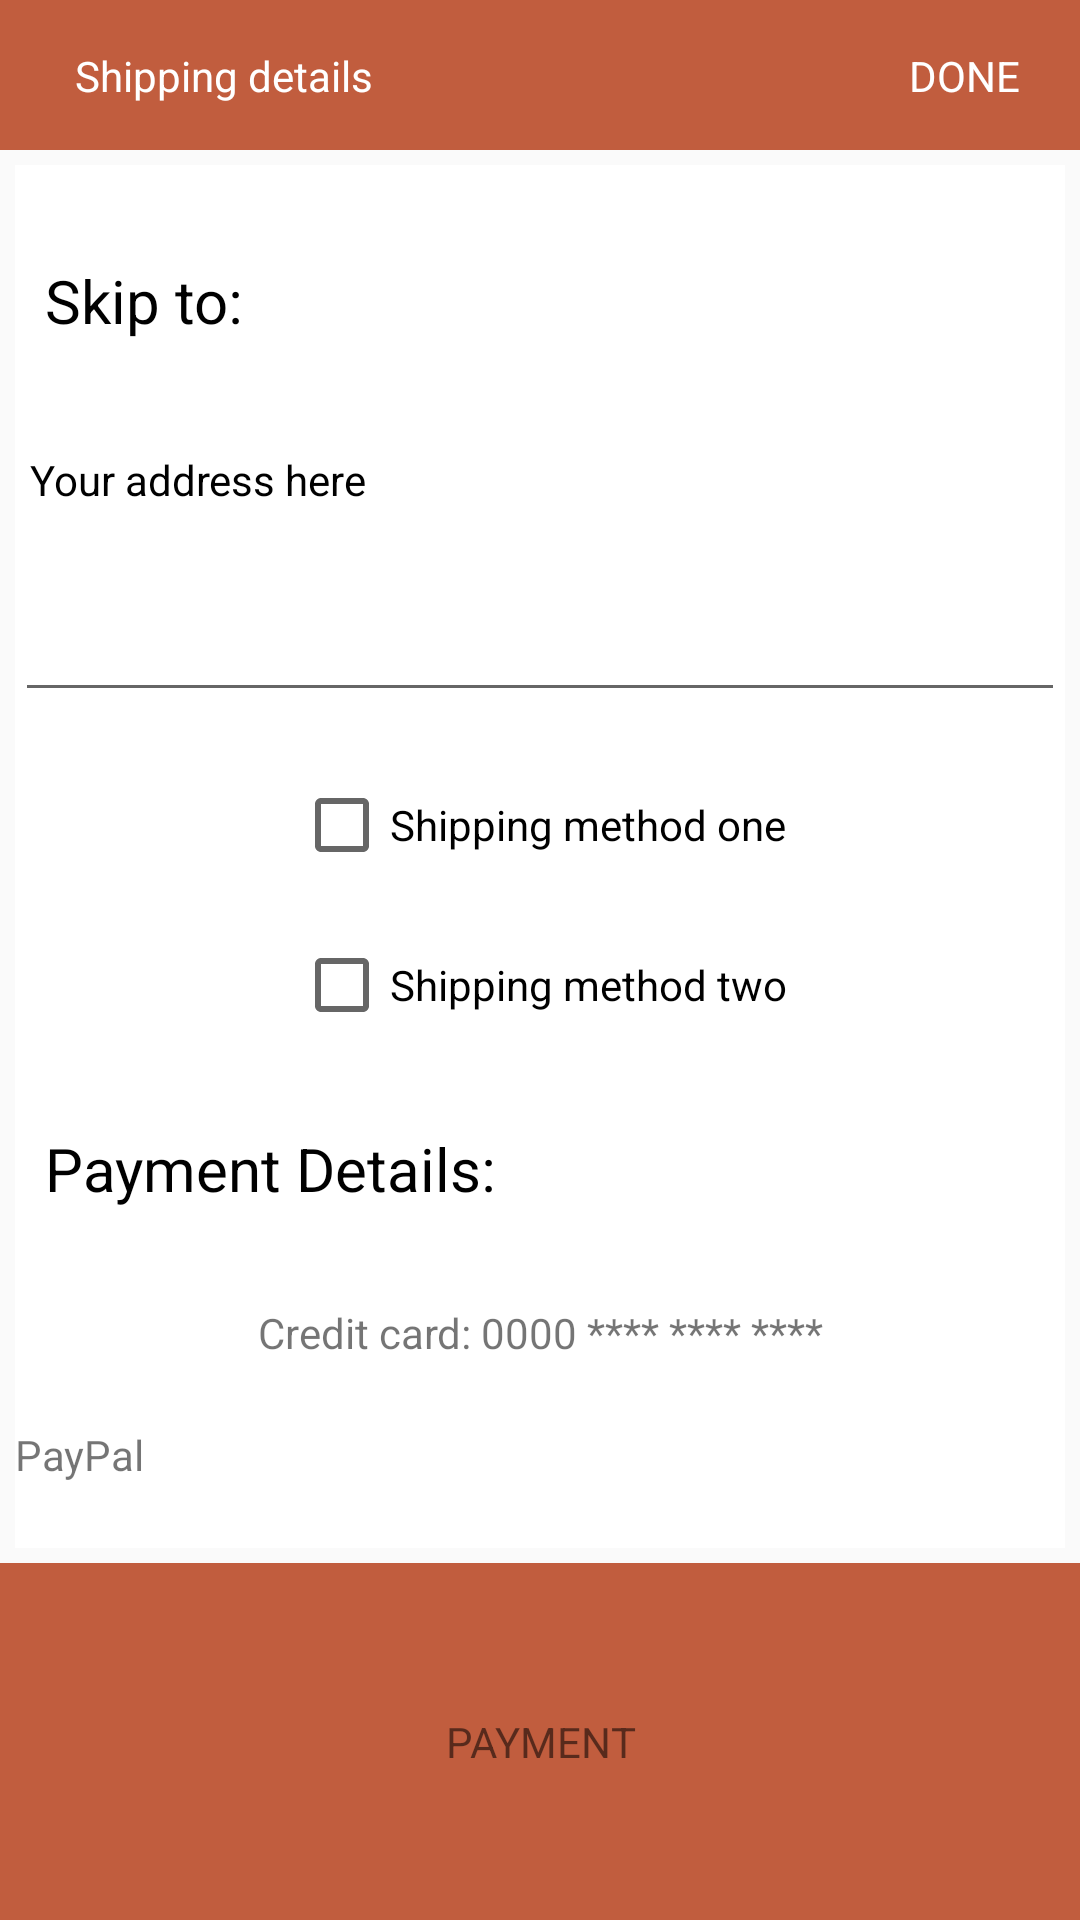

Android layout source for this screen:
<!-- AndroidManifest.xml: application theme Theme.FoodApp -->
<!-- res/layout/fragment_payment.xml -->
<?xml version="1.0" encoding="utf-8"?>
<androidx.constraintlayout.widget.ConstraintLayout xmlns:android="http://schemas.android.com/apk/res/android"
    xmlns:app="http://schemas.android.com/apk/res-auto"
    xmlns:tools="http://schemas.android.com/tools"
    android:layout_width="match_parent"
    android:layout_height="match_parent"
    tools:context=".presentation.ui.screen.ShowImageFragment">

    <androidx.constraintlayout.widget.ConstraintLayout
        android:id="@+id/cl_header"
        android:layout_width="match_parent"
        android:layout_height="50dp"
        android:background="#C15D3E"
        app:layout_constraintBottom_toTopOf="@+id/cv_full_order"
        app:layout_constraintEnd_toEndOf="parent"
        app:layout_constraintStart_toStartOf="parent"
        app:layout_constraintTop_toTopOf="parent">

        <TextView
            android:id="@+id/tv_details"
            android:layout_width="wrap_content"
            android:layout_height="wrap_content"
            android:layout_marginHorizontal="25dp"
            android:gravity="start"
            android:text="Shipping details"
            android:textColor="@color/white"
            app:layout_constraintBottom_toBottomOf="parent"
            app:layout_constraintEnd_toStartOf="@+id/tv_done"
            app:layout_constraintStart_toStartOf="parent"
            app:layout_constraintTop_toTopOf="parent" />

        <TextView
            android:id="@+id/tv_done"
            android:layout_width="0dp"
            android:layout_height="wrap_content"
            android:layout_marginHorizontal="20dp"
            android:gravity="end"
            android:text="DONE"
            android:textColor="@color/white"
            app:layout_constraintBottom_toBottomOf="parent"
            app:layout_constraintEnd_toEndOf="parent"
            app:layout_constraintStart_toEndOf="@+id/tv_details"
            app:layout_constraintTop_toTopOf="parent" />

    </androidx.constraintlayout.widget.ConstraintLayout>

    <androidx.constraintlayout.widget.ConstraintLayout
        android:id="@+id/cv_full_order"
        android:layout_width="match_parent"
        android:layout_height="0dp"
        android:layout_margin="5dp"
        android:foregroundGravity="bottom"
        android:background="@color/white"
        app:cardCornerRadius="8dp"
        app:layout_constraintBottom_toTopOf="@id/cl_again"
        app:layout_constraintEnd_toEndOf="parent"
        app:layout_constraintStart_toStartOf="parent"
        app:layout_constraintTop_toBottomOf="@id/cl_header">

        <TextView
            android:id="@+id/tv_skip"
            android:layout_width="0dp"
            android:layout_height="wrap_content"
            android:text="Skip to:"
            android:textColor="@color/black"
            android:textSize="20dp"
            android:gravity="top"
            android:layout_margin="10dp"
            app:layout_constraintStart_toStartOf="parent"
            app:layout_constraintTop_toTopOf="parent"
            app:layout_constraintBottom_toTopOf="@id/tv_address"
            app:layout_constraintEnd_toEndOf="parent"/>

        <TextView
            android:id="@+id/tv_address"
            android:layout_width="match_parent"
            android:layout_height="wrap_content"
            android:text="Your address here"
            android:textColor="@color/black"
            android:gravity="top"
            android:layout_margin="5dp"
            app:layout_constraintStart_toStartOf="parent"
            app:layout_constraintEnd_toEndOf="parent"
            app:layout_constraintTop_toBottomOf="@+id/tv_skip"
            app:layout_constraintBottom_toTopOf="@+id/et_address"/>
        <EditText
            android:id="@+id/et_address"
            android:layout_width="match_parent"
            android:layout_height="wrap_content"
            app:layout_constraintStart_toStartOf="parent"
            app:layout_constraintEnd_toEndOf="parent"
            app:layout_constraintTop_toBottomOf="@+id/tv_address"
            app:layout_constraintBottom_toTopOf="@+id/cb_method1"
            />

        <CheckBox
            android:id="@+id/cb_method1"
            android:layout_width="wrap_content"
            android:layout_height="wrap_content"
            android:text="Shipping method one"
            app:layout_constraintBottom_toTopOf="@+id/cb_method2"
            app:layout_constraintEnd_toEndOf="parent"
            app:layout_constraintStart_toStartOf="parent"
            app:layout_constraintTop_toBottomOf="@+id/et_address"
            app:layout_constraintVertical_bias="0.265" />

        <CheckBox
            android:id="@+id/cb_method2"
            android:layout_width="wrap_content"
            android:layout_height="wrap_content"
            android:text="Shipping method two"
            app:layout_constraintBottom_toTopOf="@+id/tv_payment_details"
            app:layout_constraintEnd_toEndOf="parent"
            app:layout_constraintStart_toStartOf="parent"
            app:layout_constraintTop_toBottomOf="@id/cb_method1"/>

        <TextView
            android:id="@+id/tv_payment_details"
            android:layout_width="match_parent"
            android:layout_height="wrap_content"
            android:layout_margin="10dp"
            android:gravity="start"
            android:text="Payment Details:"
            android:textColor="@color/black"
            android:textSize="20dp"
            app:layout_constraintTop_toBottomOf="@id/cb_method2"
            app:layout_constraintStart_toStartOf="parent"
            app:layout_constraintEnd_toEndOf="parent"
            app:layout_constraintBottom_toTopOf="@+id/tv_credit_card"
             />
        <TextView
            android:id="@+id/tv_credit_card"
            android:layout_width="match_parent"
            android:layout_height="wrap_content"
            android:text="Credit card: 0000 **** **** ****"
            android:gravity="center"
            app:layout_constraintTop_toBottomOf="@+id/tv_payment_details"
            app:layout_constraintStart_toStartOf="parent"
            app:layout_constraintEnd_toEndOf="parent"
            app:layout_constraintBottom_toTopOf="@+id/tv_paypal"/>

        <TextView
            android:id="@+id/tv_paypal"
            android:layout_width="match_parent"
            android:layout_height="wrap_content"
            android:text="PayPal"
            app:layout_constraintBottom_toBottomOf="parent"
            app:layout_constraintEnd_toEndOf="parent"
            app:layout_constraintHorizontal_bias="1.0"
            app:layout_constraintStart_toStartOf="parent"
            app:layout_constraintTop_toBottomOf="@+id/tv_credit_card" />


    </androidx.constraintlayout.widget.ConstraintLayout>

    <androidx.constraintlayout.widget.ConstraintLayout
        android:id="@+id/cl_again"
        android:layout_width="match_parent"
        android:layout_height="wrap_content"
        android:background="#C15D3E"
        app:layout_constraintBottom_toBottomOf="parent"
        app:layout_constraintEnd_toEndOf="parent"
        app:layout_constraintHorizontal_bias="0.0"
        app:layout_constraintStart_toStartOf="parent"
        app:layout_constraintTop_toBottomOf="@id/cv_full_order">


        <TextView
            android:id="@+id/tv_again"
            android:layout_width="match_parent"
            android:layout_height="wrap_content"
            android:layout_margin="50dp"
            android:gravity="center"
            android:text="PAYMENT"
            app:layout_constraintBottom_toBottomOf="parent"
            app:layout_constraintEnd_toEndOf="parent"
            app:layout_constraintStart_toStartOf="parent"
            app:layout_constraintTop_toTopOf="parent"/>

    </androidx.constraintlayout.widget.ConstraintLayout>

</androidx.constraintlayout.widget.ConstraintLayout>
<!-- resources referenced by this layout -->
<resources>
  <style name="Theme.FoodApp" parent="Theme.AppCompat.DayNight.DarkActionBar">
          
          <item name="colorPrimary">@color/purple_500</item>
          <item name="colorPrimaryVariant">@color/purple_700</item>
          <item name="colorOnPrimary">@color/white</item>
          
          <item name="colorSecondary">@color/teal_200</item>
          <item name="colorSecondaryVariant">@color/teal_700</item>
          <item name="colorOnSecondary">@color/black</item>
  
          
          <item name="android:statusBarColor" tools:targetApi="l">?attr/colorPrimaryVariant</item>
          
          <item name="windowActionBar">false</item>
          <item name="windowNoTitle">true</item>
      </style>
  <!-- not gathered from this repository: default colours our renderer supplied (Android Studio template values) -->
  <color name="purple_500">#FF6200EE</color>
  <color name="purple_700">#FF3700B3</color>
  <color name="teal_200">#FF03DAC5</color>
  <color name="teal_700">#FF018786</color>
  <color name="black">#FF000000</color>
  <color name="white">#FFFFFFFF</color>
</resources>
